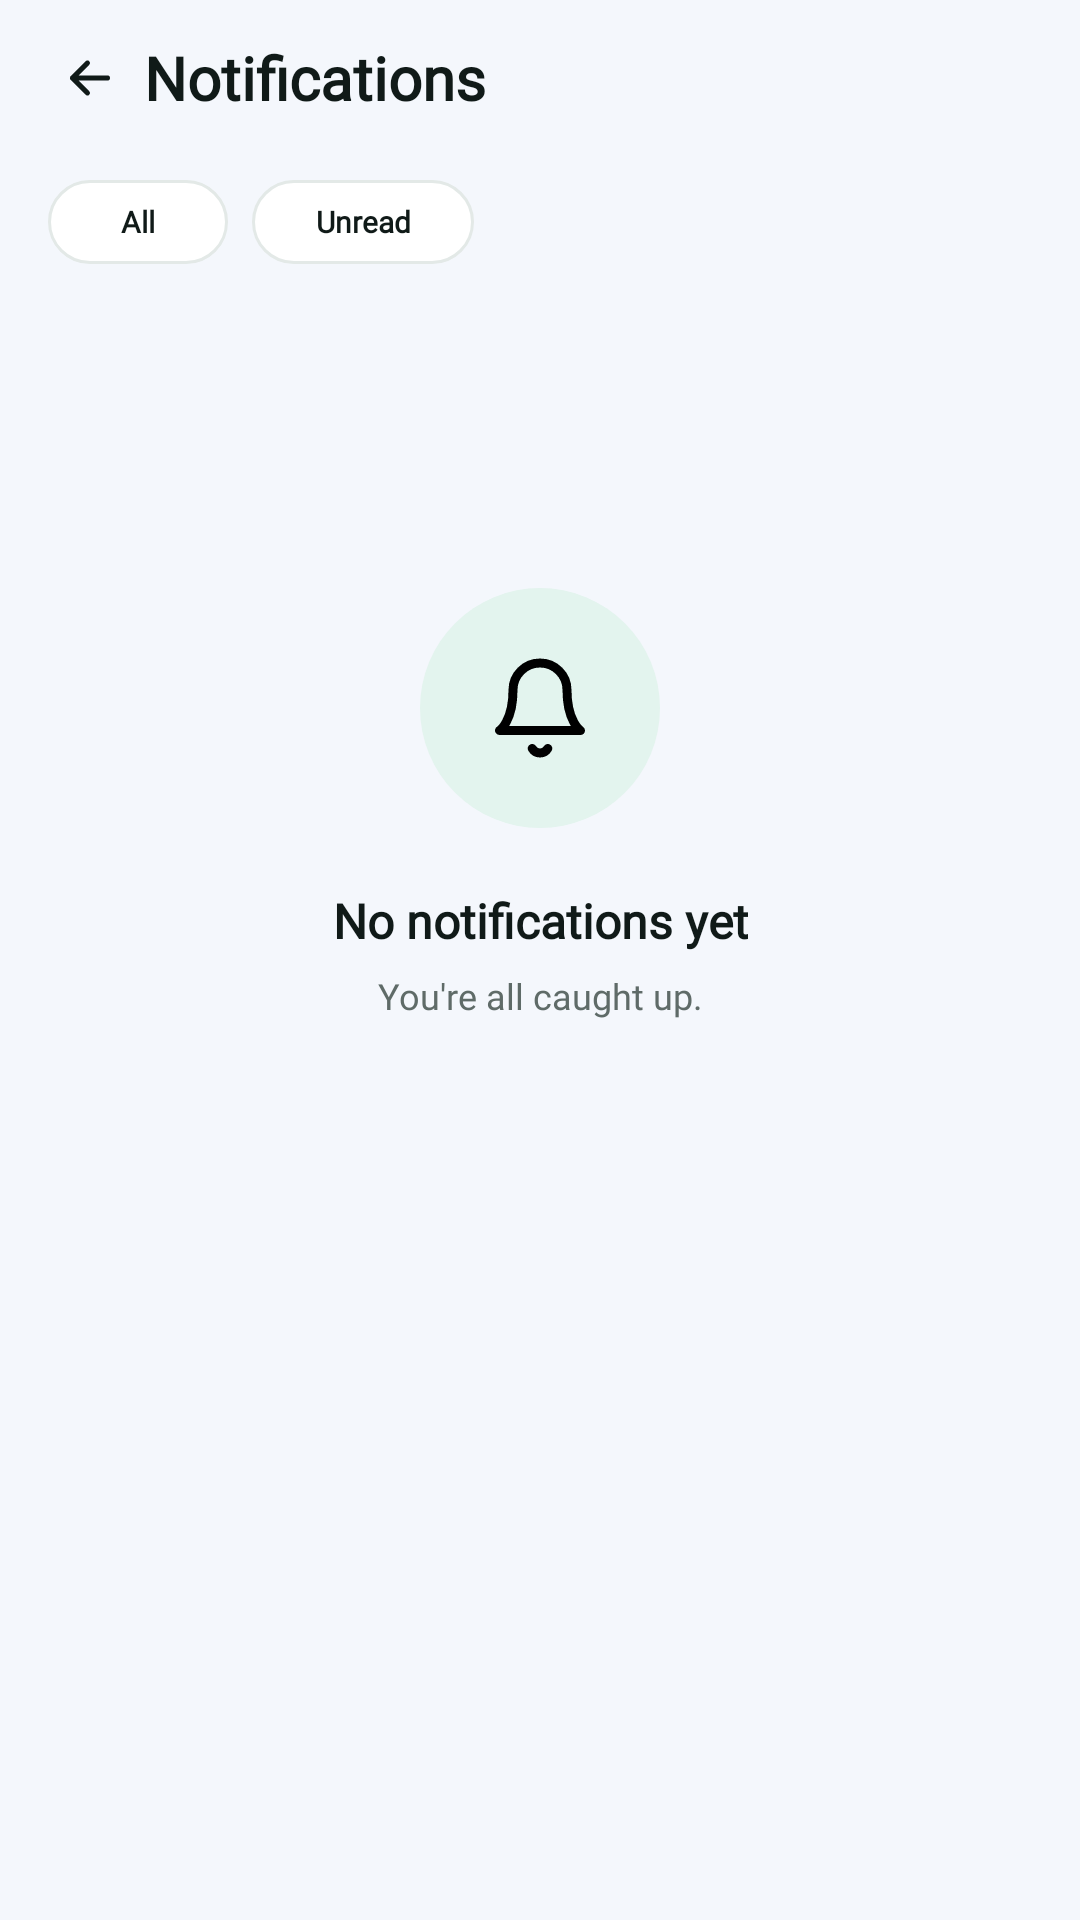

Layout XML and referenced resources for this Android screen:
<!-- AndroidManifest.xml: application theme Theme.Shuttle -->
<!-- res/layout/activity_notifications.xml -->
<?xml version="1.0" encoding="utf-8"?>
<LinearLayout xmlns:android="http://schemas.android.com/apk/res/android"
    xmlns:app="http://schemas.android.com/apk/res-auto"
    android:layout_width="match_parent"
    android:layout_height="match_parent"
    android:background="@color/background"
    android:orientation="vertical">

    <LinearLayout
        android:layout_width="match_parent"
        android:layout_height="52dp"
        android:gravity="center_vertical"
        android:paddingStart="12dp"
        android:paddingEnd="24dp">

        <ImageButton
            android:id="@+id/btnNotificationsBack"
            android:layout_width="36dp"
            android:layout_height="48dp"
            android:background="?attr/selectableItemBackgroundBorderless"
            android:contentDescription="@string/notifications_back"
            android:padding="8dp"
            android:src="@drawable/ic_arrow_back" />

        <TextView
            style="@style/Fleet.Title"
            android:layout_width="0dp"
            android:layout_height="wrap_content"
            android:layout_weight="1"
            android:accessibilityHeading="true"
            android:text="@string/notifications_title" />

        <TextView
            android:id="@+id/tvNotificationsUnreadCount"
            style="@style/Fleet.Caption"
            android:layout_width="wrap_content"
            android:layout_height="wrap_content"
            android:accessibilityLiveRegion="polite"
            android:background="@drawable/chip_bg"
            android:paddingStart="14dp"
            android:paddingTop="5dp"
            android:paddingEnd="14dp"
            android:paddingBottom="5dp"
            android:textColor="@color/primary"
            android:textSize="10sp"
            android:textStyle="bold"
            android:visibility="gone" />
    </LinearLayout>

    <LinearLayout
        android:layout_width="match_parent"
        android:layout_height="44dp"
        android:gravity="center_vertical"
        android:paddingStart="16dp"
        android:paddingEnd="24dp">

        <TextView
            android:id="@+id/btnNotificationsAll"
            style="@style/Fleet.NotificationTab"
            android:minWidth="60dp"
            android:text="@string/notifications_all_tab" />

        <TextView
            android:id="@+id/btnNotificationsUnread"
            style="@style/Fleet.NotificationTab"
            android:layout_marginStart="8dp"
            android:minWidth="74dp"
            android:text="@string/notifications_unread_tab" />

        <Space
            android:layout_width="0dp"
            android:layout_height="1dp"
            android:layout_weight="1" />

        <TextView
            android:id="@+id/btnNotificationsReadAll"
            style="@style/Fleet.Caption"
            android:layout_width="wrap_content"
            android:layout_height="match_parent"
            android:background="?attr/selectableItemBackgroundBorderless"
            android:clickable="true"
            android:focusable="true"
            android:gravity="center_vertical|end"
            android:paddingStart="8dp"
            android:text="@string/notifications_read_all"
            android:textColor="@color/primary"
            android:textSize="10sp"
            android:textStyle="bold"
            android:visibility="invisible" />
    </LinearLayout>

    <ScrollView
        android:id="@+id/notificationsScroll"
        android:layout_width="match_parent"
        android:layout_height="0dp"
        android:layout_weight="1"
        android:clipToPadding="false"
        android:paddingStart="24dp"
        android:paddingEnd="24dp"
        android:paddingBottom="24dp">

        <LinearLayout
            android:layout_width="match_parent"
            android:layout_height="wrap_content"
            android:orientation="vertical">

            <LinearLayout
                android:id="@+id/notificationCards"
                android:layout_width="match_parent"
                android:layout_height="wrap_content"
                android:orientation="vertical" />

            <LinearLayout
                android:id="@+id/notificationsPlaceholder"
                android:layout_width="match_parent"
                android:layout_height="wrap_content"
                android:layout_marginTop="100dp"
                android:gravity="center"
                android:orientation="vertical">

                <ImageView
                    android:layout_width="80dp"
                    android:layout_height="80dp"
                    android:background="@drawable/empty_icon_bg"
                    android:contentDescription="@null"
                    android:padding="22dp"
                    android:src="@drawable/ic_bell"
                    app:tint="@color/primary" />

                <TextView
                    android:id="@+id/tvNotificationsEmpty"
                    style="@style/Fleet.Subtitle"
                    android:layout_width="wrap_content"
                    android:layout_height="wrap_content"
                    android:layout_marginTop="20dp"
                    android:accessibilityLiveRegion="polite"
                    android:gravity="center"
                    android:text="@string/no_notifications" />

                <TextView
                    android:id="@+id/tvNotificationsDescription"
                    style="@style/Fleet.Caption"
                    android:layout_width="match_parent"
                    android:layout_height="wrap_content"
                    android:layout_marginTop="6dp"
                    android:gravity="center"
                    android:text="@string/no_notifications_detail" />
            </LinearLayout>
        </LinearLayout>
    </ScrollView>
</LinearLayout>
<!-- resources referenced by this layout -->
<resources>
  <color name="background">#F4F7FC</color>
  <color name="primary">#0F6B55</color>
  <!-- drawable chip_bg (drawable) -->
  <?xml version="1.0" encoding="utf-8"?>
  <shape xmlns:android="http://schemas.android.com/apk/res/android"
      android:shape="rectangle">
      <solid android:color="@color/brand_tint" />
      <corners android:radius="100dp" />
  </shape>
  <!-- drawable empty_icon_bg (drawable) -->
  <shape xmlns:android="http://schemas.android.com/apk/res/android" android:shape="oval">
      <solid android:color="@color/brand_tint" />
  </shape>
  <!-- drawable ic_arrow_back (drawable) -->
  <?xml version="1.0" encoding="utf-8"?>
  <vector xmlns:android="http://schemas.android.com/apk/res/android"
      android:width="24dp"
      android:height="24dp"
      android:viewportWidth="24"
      android:viewportHeight="24">
      <path
          android:pathData="M19,12H5M11,18l-6,-6l6,-6"
          android:strokeColor="#101A18"
          android:strokeWidth="2"
          android:strokeLineCap="round"
          android:strokeLineJoin="round" />
  </vector>
  <!-- drawable ic_bell (drawable) -->
  <?xml version="1.0" encoding="utf-8"?>
  <vector xmlns:android="http://schemas.android.com/apk/res/android"
      android:width="24dp" android:height="24dp"
      android:viewportWidth="24" android:viewportHeight="24">
      <path
          android:pathData="M18,8A6,6 0 0,0 6,8c0,7 -3,9 -3,9h18s-3,-2 -3,-9 M13.73,21a2,2 0 0,1 -3.46,0"
          android:strokeColor="#000000" android:strokeWidth="2"
          android:strokeLineCap="round" android:strokeLineJoin="round" />
  </vector>
  <string name="no_notifications">No notifications yet</string>
  <string name="no_notifications_detail">You\'re all caught up.</string>
  <string name="notifications_all_tab">All</string>
  <string name="notifications_back">Back</string>
  <string name="notifications_read_all">Mark as all read</string>
  <string name="notifications_title">Notifications</string>
  <string name="notifications_unread_tab">Unread</string>
  <style name="Fleet.Caption">
          <item name="android:textSize">12sp</item>
          <item name="android:textColor">@color/text_secondary</item>
      </style>
  <style name="Fleet.Subtitle">
          <item name="android:textSize">16sp</item>
          <item name="android:textStyle">bold</item>
          <item name="android:textColor">@color/text_primary</item>
      </style>
  <style name="Fleet.Title">
          <item name="android:textSize">20sp</item>
          <item name="android:textStyle">bold</item>
          <item name="android:textColor">@color/text_primary</item>
      </style>
  <style name="Theme.Shuttle" parent="Theme.MaterialComponents.Light.NoActionBar">
          <item name="colorPrimary">@color/primary</item>
          <item name="colorPrimaryVariant">@color/primary_dark</item>
          <item name="colorSecondary">@color/accent</item>
          <item name="android:windowBackground">@color/background</item>
          <item name="android:fontFamily">@font/plus_jakarta_sans</item>
          <item name="fontFamily">@font/plus_jakarta_sans</item>
          <item name="textAppearanceButton">@style/TextAppearance.Fleet.Button</item>
      </style>
  <color name="brand_tint">#E3F4EE</color>
  <color name="text_secondary">#5F6B68</color>
  <color name="text_primary">#101A18</color>
  <color name="primary_dark">#0A4F40</color>
  <color name="accent">#1FA588</color>
  <style name="TextAppearance.Fleet.Button" parent="TextAppearance.MaterialComponents.Button">
          <item name="android:fontFamily">@font/plus_jakarta_sans</item>
          <item name="fontFamily">@font/plus_jakarta_sans</item>
          <item name="android:textAllCaps">false</item>
          <item name="textAllCaps">false</item>
          <item name="android:letterSpacing">0</item>
      </style>
  <color name="surface">#FFFFFF</color>
  <color name="border">#E3E9E7</color>
</resources>
